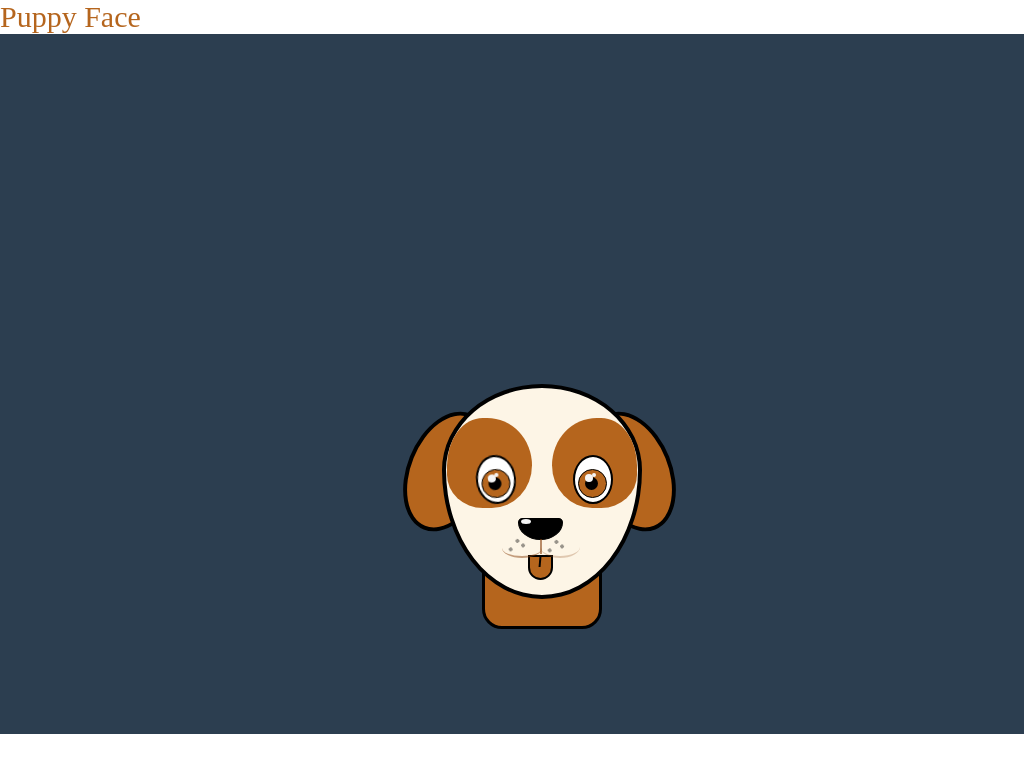

Write the HTML and CSS that draws this image.

<!-- file: index.html -->
<!DOCTYPE html>
<html lang="en">
<head>
    <meta charset="UTF-8">
    <meta name="viewport" content="width=device-width, initial-scale=1.0">
    <link rel="stylesheet" href="index.css">
    <title>Document</title>
</head>
<body>
     <div class="text">Puppy Face</div>
    <div class="scene">
         <div id="puppy">
             <div class="ear left"></div>
             <div class="ear right"></div>
              <div class="body"> 
                <div class="eyePatch left"></div>
                  <div class="eye left">
                    <div class="pupil left">
                      
                    </div>
                   </div>
                    <div class="eyePatch right"></div>
                    <div class="eye right">
                       <div class="pupil right"></div> 
                   </div> 
                <div class="nose top"></div>
                <div class="mouth"></div>
                <div class="whiskers left"></div>
                <div class="whiskers right"></div>
                <div class="tongue"></div>
             </div>
             <div class="neck"></div>


</div>
</div>
</body>
</html>

/* file: index.css */
html, body{
  margin: 0;
  padding: 0;

}
*{
box-sizing: border-box;

}
:root{

--color1: #B5651D;
--color2: rgb(230, 215, 192);
--color3: black;
--head-shape: 50% 50% 50% 50% / 40% 40% 60% 60%;
--border: 4px solid var(--color3);
 --ear-shape: 80% 80% 80% 80%;


}
.text{
    color: var(--color1);
    font: 30px bolder cursive;
}
.scene{
   background: #2C3E50;
   width: 100vw;
   height: 700px;
  display: flex;
  gap: 20px;
  justify-content: center;
  flex-direction: column;
  align-items: center;
  position: relative;

}
#puppy{
  position: relative;
  perspective: 500px;
  transform: translateX(-70px);


}
#puppy:hover .ear{
    transform: rotateY(8deg);
    transition: 0.3s;
    transform-origin: bottom center;
    cursor: pointer;
}
.ear{
  width: 80px;
  height: 125px;
  border: var(--border);
  border-radius: var(--ear-shape);
  background: var(--color1);
  position: absolute;
  top: 25px;
  z-index: 2;
  overflow: hidden;

}
.ear.left{
  left: -35px;
  transform: rotate(22deg);
    
}
.ear.right{
  right: -230px;
  transform: rotate(-22deg);


}
.body{
 width: 200px;
 height: 215px;
 border: var(--border);
border-radius: var(--head-shape);
 position: absolute;
 z-index: 100;
 background: #FDF5E6;
 transform-style: preserve-3d;
}
.eyePatch{
   width: 85px;
  height: 90px;
  background: var(--color1);
  border-radius: 100% 80% 80% 90% / 100% 100% 70% 90%;
  position: absolute;

}
.eyePatch.left{
  
  top: 30px;
  left: 1px;
  transform: scaleX(-1);
  
  
}
.eyePatch.right{
  right: 1px;
  top: 30px;
}
.eye{
  width: 40px;
  height: 49px;
  border: 2px solid var(--color3);
  border-radius: 60%;
  position: absolute;
  top: 67px;
  background: white;
 
}
.eye.left{
   left: 30px;
   transform: rotate(-7deg)


}
.eye.right{
   right: 25px;


}
.eye.left::after, .eye.right::after{
   content: "";
   position: absolute;
   top: 12px;
   transform: translateX(3px);
   width: 27px;
   height: 27px;
   background: var(--color1);
   border: 1px solid var(--color3);
   border-radius: 50%;
   
}
.pupil{
     width: 13px;
     height: 13px;
     background: var(--color3);
     border-radius: 50%;
     position: absolute;
     top: 20px;
     z-index: 1;
     transform: translateX(10px);
 
}
.pupil::before{
   content: "";
   position: absolute;
   top: -3px;
   width: 8px;
   height: 8px;
   background: whitesmoke;
   border-radius: 50%;
}
.pupil::after{
    content: "";
    position: absolute;
    top: -4px;
    width: 4px;
    height: 4px;
    background: whitesmoke;
    border-radius: 50%;
    transform: translateX(7px);

}
.nose.top{
  width: 45px;
  height: 22px;
  background: var(--color3);
  position: absolute;
  top: 130px;
  transform:  translateX(72px);
  border-radius: 10% 10% 50% 50% / 20%
    20% 80% 80%;
  border: 1px solid var(--color3);

}
.nose.top::before{
  content: "";
  position: absolute;
  left: 2px;
  width: 10px;
  height: 5px;
  background: whitesmoke;
  border-radius: 50%;
}
.nose.top::after {
  content: "";
  position: absolute;
  top: 100%;
  left: 50%;
  transform: translateX(-50%);
  width: 2px;
  height: 15px;
  background: #8B4513;
  opacity: 0.6;
}
.mouth {
  position: absolute;
  top: 150px; 
  left: 56px;
  width: 40px;
  height: 20px;
  border-bottom: 2px solid #8B4513;
  border-radius: 0 0 50% 50%;
  opacity: 0.5;
  z-index: 1;
}
.mouth::after{
 content: "";
 position: absolute;
  right: -38px;
  top: -2px;
 width: 40px;
  height: 20px;
  border-bottom: 2px solid #8B4513;
  border-radius: 0 0 50% 50%;
  opacity: 0.5;
 
}
.tongue{
width: 25px;
height: 25px;
background: var(--color1);
position: absolute;
top: 167px;
left: 82px;
border-radius: 0 0 50% 50%;
border: 2px solid var(--color3);
 z-index: 0;
  animation: pant 0.8s infinite;
}
.tongue::before{
  content: "";
  position: absolute;
  width: 2px;
  height: 10px;
  background: var(--color3);
  left: 45%;
  transform: rotate(5deg);
 
}
@keyframes pant {
    0%, 100% {
        transform: scaleY(1);
    }
    50%{
        transform: scaleY(1.1);
    }
}
.whiskers {
  position: absolute;
  transform: translateX(-50%) rotate(275deg);
  width: 100px;
  height: 30px;
  background-image: 
    radial-gradient(circle,black 2px, transparent 2px),
    radial-gradient(circle, black 2px, transparent 2px),
    radial-gradient(circle, black 2px, transparent 2px);
  background-size: 10px 10px;
  background-repeat: no-repeat;
  background-position: 20% 20%, 30% 50%, 25% 80%, 80% 20%, 70% 50%, 75% 80%;
  opacity: 0.4;
}
.whiskers.left{
   top: 120px;
  left: 38%;
}
.whiskers.right{
  top: 121px;
  right: -20px;
}
.neck{
  width: 120px;
  height: 75px;
  background: var(--color1);
  border: 3px solid var(--color3);
  border-radius: 0 0 20px 20px;
  position: absolute;
  top: 170px;
 transform: translateX(40px);
  z-index: 0;
}